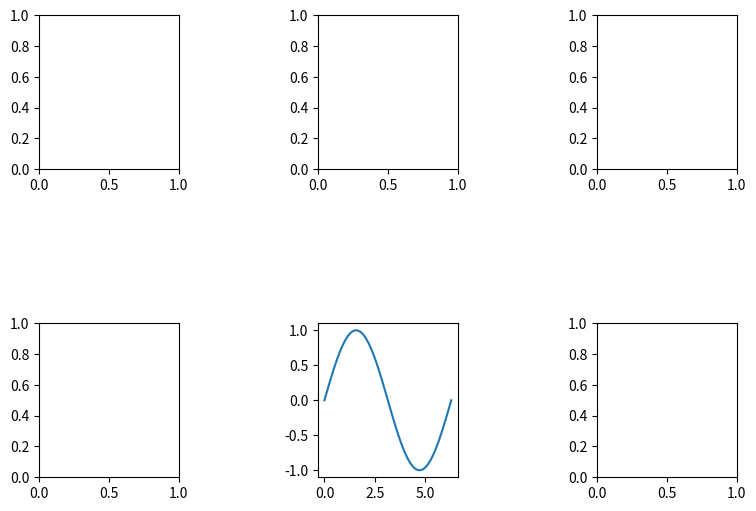

Python code for this plot:
# -*- coding: utf-8 -*-
# author:Gary
import numpy as np
import matplotlib.pyplot as plt

# ********可视化基本使用:制作子图:调整空白*******#
x = np.linspace(0, 2 * np.pi)
y = np.sin(x)

# 设置图的尺寸为4*4
fig = plt.figure(figsize=(9, 6))

# 生成在从上开始的第2行、从左开始的第2列的子图
ax = fig.add_subplot(2, 3, 5)
# 图内的各个子图之间，纵横按照1的比例调整空白
plt.subplots_adjust(wspace=1, hspace=1)
ax.plot(x, y)
for i in range(6):
    if i == 4:
        continue
    fig.add_subplot(2, 3, i + 1)

plt.show()
